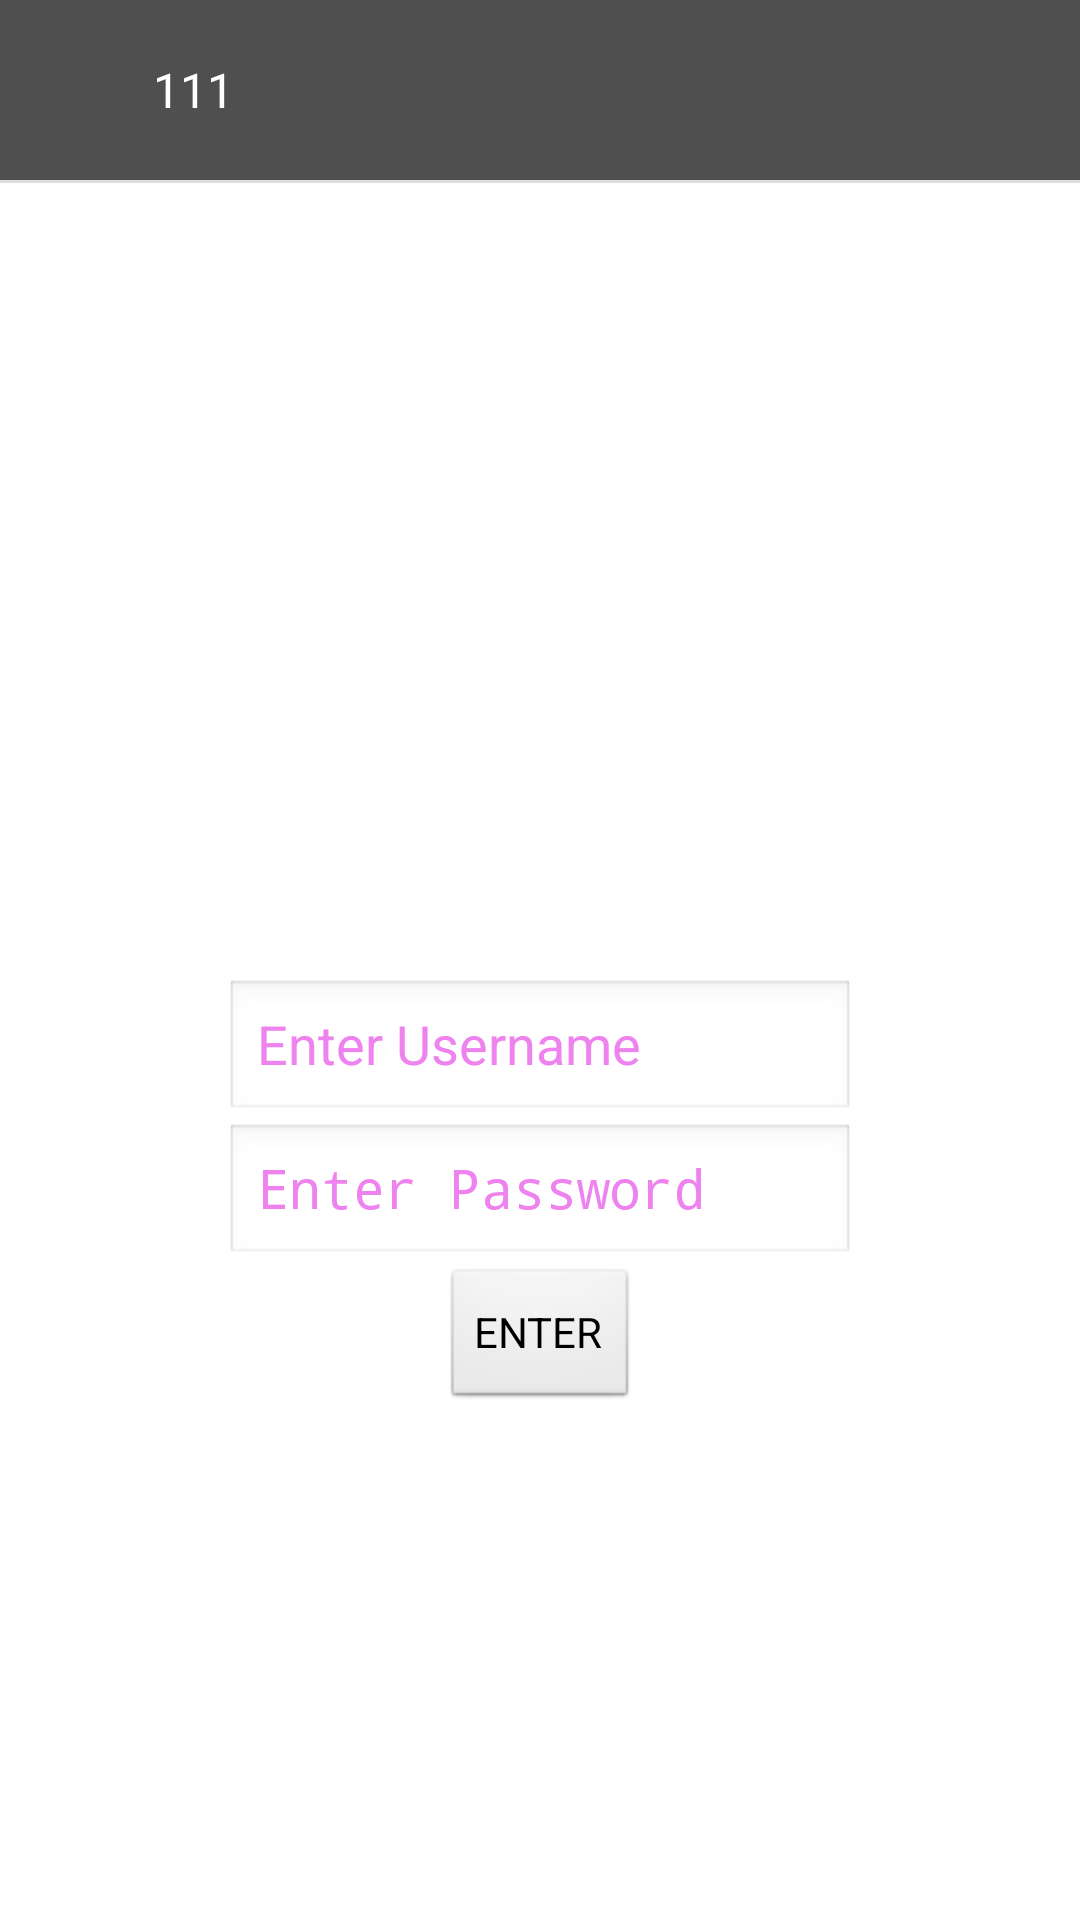

Android layout source for this screen:
<!-- AndroidManifest.xml: application theme AppTheme -->
<!-- res/layout/activity_main.xml -->
<?xml version="1.0" encoding="utf-8"?>
<LinearLayout xmlns:android="http://schemas.android.com/apk/res/android"
    android:layout_width="match_parent"
    android:layout_height="match_parent"
    android:orientation="vertical">

    <include layout="@layout/main_top_bar" />

    <RelativeLayout
        android:layout_width="match_parent"
        android:layout_height="match_parent">

        <EditText
            android:id="@+id/et_user_name"
            android:layout_width="wrap_content"
            android:layout_height="wrap_content"
            android:layout_centerInParent="true"
            android:ems="10"
            android:focusable="true"
            android:hint="Enter Username"

            android:inputType="textPersonName"
            android:textColorHighlight="@color/green"
            android:textColorHint="@color/violet" />

        <EditText
            android:id="@+id/et_user_pass"
            android:layout_width="wrap_content"
            android:layout_height="wrap_content"
            android:layout_centerInParent="true"
            android:layout_below="@+id/et_user_name"
            android:ems="10"
            android:focusable="true"
            android:hint="Enter Password"

            android:inputType="textPassword"
            android:textColorHighlight="@color/green"
            android:textColorHint="@color/violet" />

        <Button
            android:id="@+id/btn_entrar"
            android:layout_width="wrap_content"
            android:layout_height="wrap_content"
            android:layout_below="@+id/et_user_pass"
            android:layout_centerInParent="true"
            android:text="ENTER" />

    </RelativeLayout>

</LinearLayout>
<!-- res/layout/main_top_bar.xml (included above) -->
<LinearLayout xmlns:android="http://schemas.android.com/apk/res/android"
    xmlns:tools="http://schemas.android.com/tools"
    android:layout_width="match_parent"
    android:layout_height="wrap_content"
    android:background="#b0000000"
    android:gravity="top"
    android:orientation="vertical"
    tools:ignore="UseCompoundDrawables">

    <RelativeLayout
        android:id="@+id/managerLayout"
        android:layout_width="match_parent"
        android:layout_height="60dp"
        android:orientation="horizontal">

        <ImageView
            android:id="@+id/iv_title_menu"
            android:layout_width="36dp"
            android:layout_marginLeft="5dp"
            android:layout_centerVertical="true"
            android:layout_height="36dp"
            android:src="@drawable/icons8_144" />

        <TextView
            android:id="@+id/title"
            android:layout_width="wrap_content"
            android:layout_height="wrap_content"
            android:layout_centerInParent="true"
            android:layout_gravity="center"
            android:layout_marginLeft="10dp"
            android:layout_toRightOf="@id/iv_title_menu"
            android:text="111"
            android:textColor="@color/white"
            android:textSize="16sp" />


        <LinearLayout
            android:layout_width="match_parent"
            android:layout_height="match_parent"
            android:layout_marginRight="5dp"
            android:gravity="right|center"
            android:orientation="vertical">

            <TextView
                android:id="@+id/id"
                android:layout_width="wrap_content"
                android:layout_height="wrap_content"
                android:layout_alignParentRight="true"
                android:layout_centerInParent="true"
                android:text=""
                android:textColor="@color/white"
                android:textSize="16sp" />

            <TextView
                android:id="@+id/version"
                android:layout_width="match_parent"
                android:layout_height="wrap_content"
                android:gravity="right"
                android:text=""
                android:textColor="@color/white"
                android:textSize="14sp" />
        </LinearLayout>
    </RelativeLayout>
    <TextView
        android:layout_width="fill_parent"
        android:layout_height="1dip"
        android:background="#DDDDDD" />

</LinearLayout>
<!-- resources referenced by this layout -->
<resources>
  <color name="green">#008000</color>
  <color name="violet">#EE82EE</color>
  <color name="white">#FFFFFF</color>
  <style name="AppTheme" parent="AppBaseTheme">
  
          
          <item name="android:windowFullscreen">false</item>
          <item name="android:windowNoTitle">true</item>
      </style>
  <style name="AppBaseTheme" parent="android:Theme.Light">
          
      </style>
</resources>
